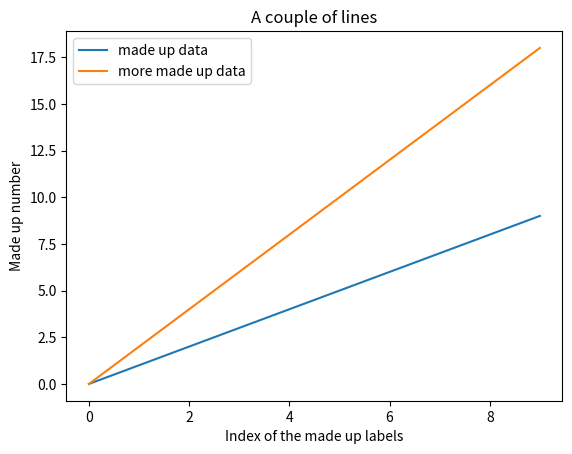

The matplotlib source for this figure:
# often when you work with data you want to visualize it
import matplotlib.pyplot as plt

# make up some data
my_data = [i for i in range(0,10)]
my_data_2 = [i * 2 for i in range(0,10)]
print(my_data)
print(my_data_2)

plt.plot(my_data, label="made up data")
plt.plot(my_data_2, label='more made up data')
plt.legend()

plt.title("A couple of lines")
plt.ylabel("Made up number")
plt.xlabel("Index of the made up labels")

plt.show()
# plt.savefig("my_figure.jpg")